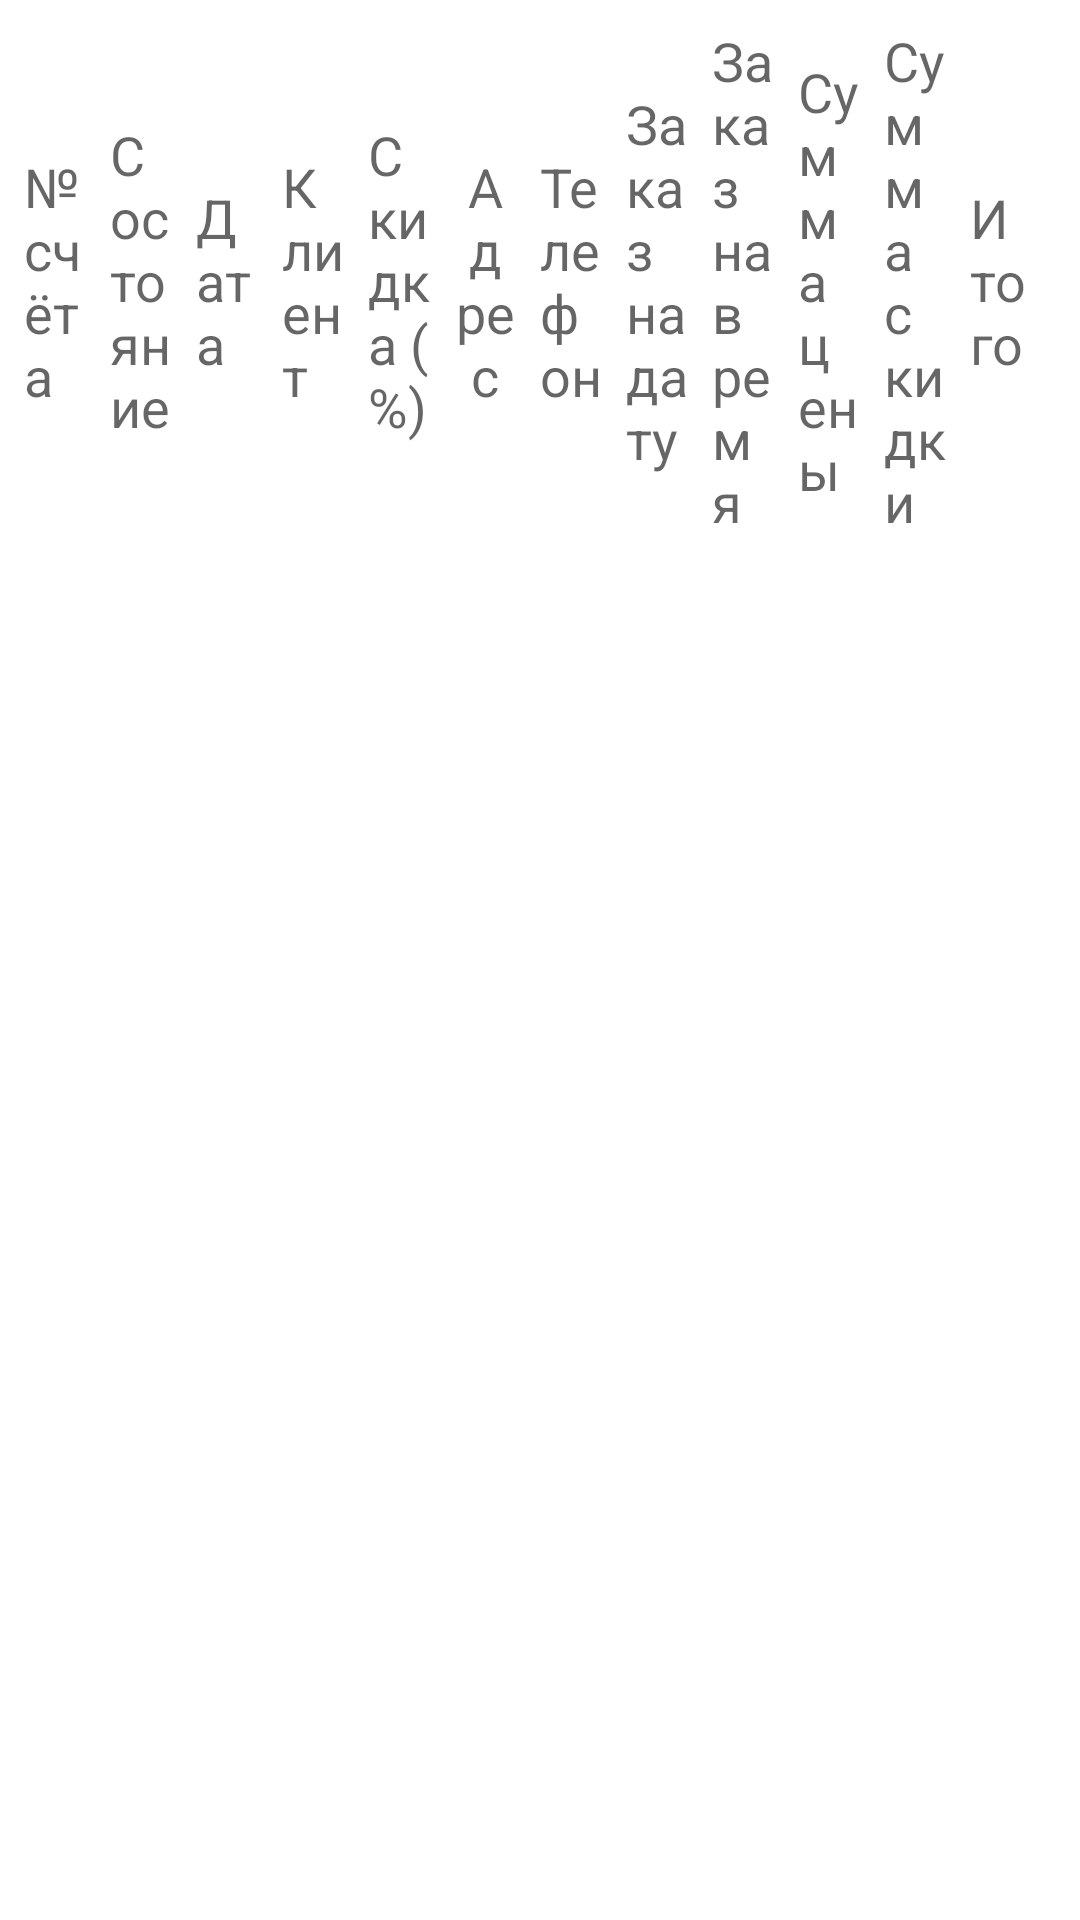

Layout XML and referenced resources for this Android screen:
<!-- AndroidManifest.xml: application theme AppTheme -->
<!-- res/layout/delivery_list_item.xml -->
<?xml version="1.0" encoding="utf-8"?>
<RelativeLayout xmlns:android="http://schemas.android.com/apk/res/android"
                xmlns:tools="http://schemas.android.com/tools"
                android:layout_width="match_parent"
                android:layout_height="match_parent"
                android:background="@android:color/white"
                android:padding="@dimen/outer_margin_medium">
    <LinearLayout
       
        android:orientation="horizontal"
        android:layout_width="match_parent"
        android:layout_height="wrap_content"
        android:gravity="center_vertical"
       >
        <TextView
            android:layout_width="0dp"
            android:layout_height="wrap_content"
            android:textAppearance="?android:attr/textAppearanceMedium"
            android:text="@string/text_num_bill"
            android:id="@+id/delivery_item_check_number"
            android:layout_weight="1"
            android:layout_marginRight="@dimen/outer_margin_medium"
          />

        <TextView
            android:layout_width="0dp"
            android:layout_height="wrap_content"
            android:textAppearance="?android:attr/textAppearanceMedium"
            android:text="@string/text_state"
            android:id="@+id/delivery_item_state"
            android:layout_weight="1"
            android:layout_marginRight="@dimen/outer_margin_medium"
          />

        <TextView
            android:layout_width="0dp"
            android:layout_height="wrap_content"
            android:textAppearance="?android:attr/textAppearanceMedium"
            android:text="@string/text_date"
            android:id="@+id/delivery_item_date"
            android:layout_weight="1"
            android:layout_marginRight="@dimen/outer_margin_medium"
          />

        <TextView
            android:layout_width="0dp"
            android:layout_height="wrap_content"
            android:textAppearance="?android:attr/textAppearanceMedium"
            android:id="@+id/delivery_item_client"
            android:layout_weight="1"
            android:layout_marginRight="@dimen/outer_margin_medium"
            android:text="@string/text_client"
          />

        <TextView
            android:layout_width="0dp"
            android:layout_height="wrap_content"
            android:textAppearance="?android:attr/textAppearanceMedium"
            android:text="@string/text_discount2"
            android:id="@+id/delivery_item_discount"
            android:layout_weight="1"
            android:layout_marginRight="@dimen/outer_margin_medium"
          />

        <TextView
            android:layout_width="0dp"
            android:layout_height="wrap_content"
            android:textAppearance="?android:attr/textAppearanceMedium"
            android:text="@string/button_address"
            android:id="@+id/delivery_item_address"
            android:layout_weight="1"
            android:layout_marginRight="@dimen/outer_margin_medium"
            android:gravity="center"
          
            android:textIsSelectable="true"/>

        <TextView
            android:layout_width="0dp"
            android:layout_height="wrap_content"
            android:textAppearance="?android:attr/textAppearanceMedium"
            android:text="@string/text_mobile"
            android:id="@+id/delivery_item_mobile_number"
            android:layout_weight="1"
            android:layout_marginRight="@dimen/outer_margin_medium"
          />

        <TextView
            android:layout_width="0dp"
            android:layout_height="wrap_content"
            android:textAppearance="?android:attr/textAppearanceMedium"
            android:text="@string/text_date_preorder"
            android:id="@+id/delivery_item_date_preorder"
            android:layout_weight="1"
            android:layout_marginRight="@dimen/outer_margin_medium"
          />

        <TextView
            android:layout_width="0dp"
            android:layout_height="wrap_content"
            android:textAppearance="?android:attr/textAppearanceMedium"
            android:text="@string/text_time_preorder"
            android:id="@+id/delivery_item_time_preorder"
            android:layout_weight="1"
            android:layout_marginRight="@dimen/outer_margin_medium"
          />

        <TextView
            android:layout_width="0dp"
            android:layout_height="wrap_content"
            android:textAppearance="?android:attr/textAppearanceMedium"
            android:text="@string/text_sum_price"
            android:id="@+id/delivery_item_sum_price"
            android:layout_weight="1"
            android:layout_marginRight="@dimen/outer_margin_medium"
          />

        <TextView
            android:layout_width="0dp"
            android:layout_height="wrap_content"
            android:textAppearance="?android:attr/textAppearanceMedium"
            android:text="@string/text_reduction"
            android:id="@+id/delivery_item_reduction"
            android:layout_weight="1"
            android:layout_marginRight="@dimen/outer_margin_medium"
          />

        <TextView
            android:layout_width="0dp"
            android:layout_height="wrap_content"
            android:textAppearance="?android:attr/textAppearanceMedium"
            android:text="@string/text_total"
            android:id="@+id/delivery_item_total"
            android:layout_weight="1"
            android:layout_marginRight="@dimen/outer_margin_medium"
          />
    </LinearLayout>

</RelativeLayout>
<!-- resources referenced by this layout -->
<resources>
  <dimen name="outer_margin_medium">8dp</dimen>
  <string name="button_address">Адрес</string>
  <string name="text_client">Клиент</string>
  <string name="text_date">Дата</string>
  <string name="text_date_preorder">Заказ на дату</string>
  <string name="text_discount2">Скидка (%)</string>
  <string name="text_mobile">Телефон</string>
  <string name="text_num_bill">№ счёта</string>
  <string name="text_reduction">Сумма скидки</string>
  <string name="text_state">Состояние</string>
  <string name="text_sum_price">Сумма цены</string>
  <string name="text_time_preorder">Заказ на время</string>
  <string name="text_total">Итого</string>
  <style name="AppTheme" parent="Theme.AppCompat.Light.DarkActionBar">
          
  
          <item name="colorPrimary">@color/colorPrimary</item>
          <item name="colorPrimaryDark">@color/colorPrimaryDark</item>
          <item name="colorAccent">@color/colorAccent</item>
  
  
      </style>
  <color name="colorPrimary">#038cbc</color>
  <color name="colorPrimaryDark">#303F9F</color>
  <color name="colorAccent">#FF4081</color>
</resources>
